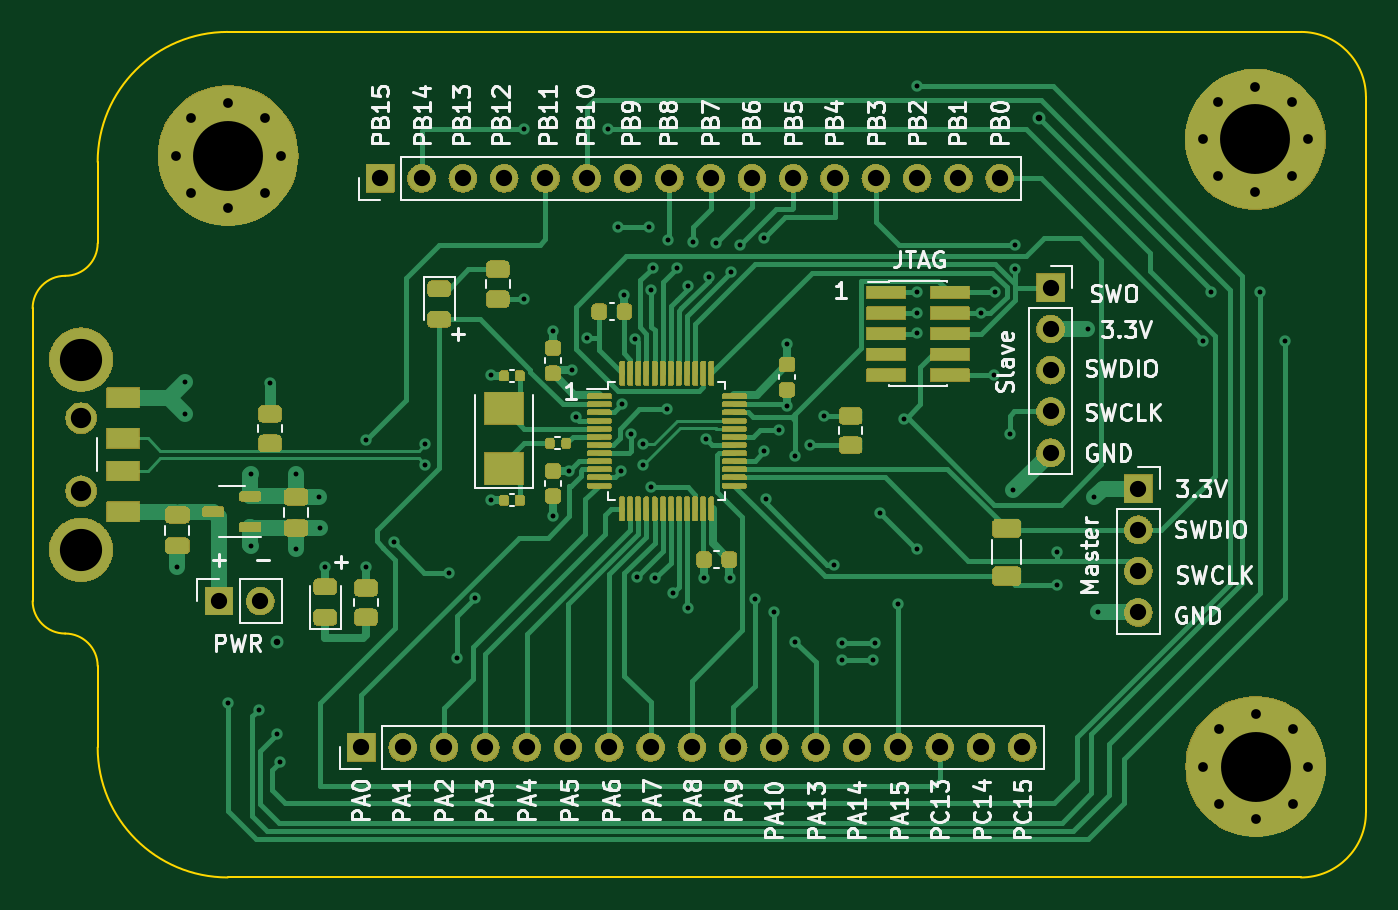
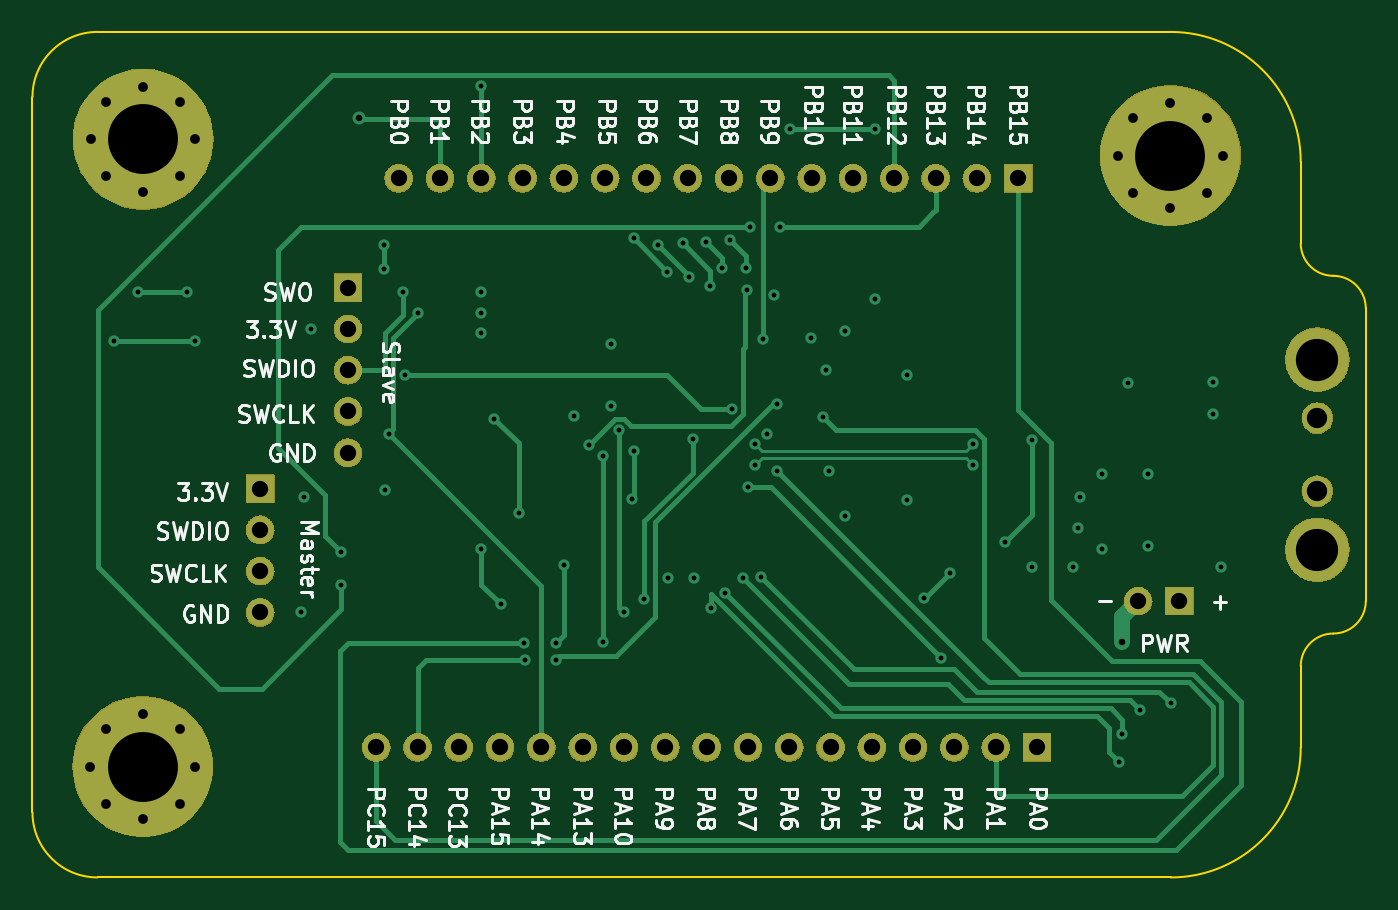
Circuit board: 12 layer files. Board 82.0 x 52.0 mm.
- bottom_copper: kicad103-B_Cu.gbr (15811 bytes)
- bottom_mask: kicad103-B_Mask.gbr (133668 bytes)
- paste: kicad103-B_Paste.gbr (491 bytes)
- bottom_silk: kicad103-B_Silkscreen.gbr (83028 bytes)
- outline: kicad103-Edge_Cuts.gbr (1405 bytes)
- top_copper: kicad103-F_Cu.gbr (36808 bytes)
- top_mask: kicad103-F_Mask.gbr (215314 bytes)
- paste: kicad103-F_Paste.gbr (5625 bytes)
- top_silk: kicad103-F_Silkscreen.gbr (89690 bytes)
- inner_copper: kicad103-In1_Cu.gbr (189645 bytes)
- inner_copper: kicad103-In2_Cu.gbr (187942 bytes)
- drill: kicad103.drl (3085 bytes)

=== bottom_copper: kicad103-B_Cu.gbr (15811 bytes, source omitted) ===
=== bottom_mask: kicad103-B_Mask.gbr (133668 bytes, source omitted) ===
=== paste: kicad103-B_Paste.gbr ===
%TF.GenerationSoftware,KiCad,Pcbnew,7.0.7-7.0.7~ubuntu22.04.1*%
%TF.CreationDate,2023-09-22T21:22:16+02:00*%
%TF.ProjectId,kicad103,6b696361-6431-4303-932e-6b696361645f,rev?*%
%TF.SameCoordinates,Original*%
%TF.FileFunction,Paste,Bot*%
%TF.FilePolarity,Positive*%
%FSLAX46Y46*%
G04 Gerber Fmt 4.6, Leading zero omitted, Abs format (unit mm)*
G04 Created by KiCad (PCBNEW 7.0.7-7.0.7~ubuntu22.04.1) date 2023-09-22 21:22:16*
%MOMM*%
%LPD*%
G01*
G04 APERTURE LIST*
G04 APERTURE END LIST*
M02*

=== bottom_silk: kicad103-B_Silkscreen.gbr (83028 bytes, source omitted) ===
=== outline: kicad103-Edge_Cuts.gbr ===
%TF.GenerationSoftware,KiCad,Pcbnew,7.0.7-7.0.7~ubuntu22.04.1*%
%TF.CreationDate,2023-09-22T21:22:16+02:00*%
%TF.ProjectId,kicad103,6b696361-6431-4303-932e-6b696361645f,rev?*%
%TF.SameCoordinates,Original*%
%TF.FileFunction,Profile,NP*%
%FSLAX46Y46*%
G04 Gerber Fmt 4.6, Leading zero omitted, Abs format (unit mm)*
G04 Created by KiCad (PCBNEW 7.0.7-7.0.7~ubuntu22.04.1) date 2023-09-22 21:22:16*
%MOMM*%
%LPD*%
G01*
G04 APERTURE LIST*
%TA.AperFunction,Profile*%
%ADD10C,0.100000*%
%TD*%
G04 APERTURE END LIST*
D10*
X50000000Y-51000000D02*
X50000000Y-56000000D01*
X50000000Y-87000000D02*
X50000000Y-82000000D01*
X124000000Y-95000000D02*
X58000000Y-95000000D01*
X58000000Y-43000000D02*
G75*
G03*
X50000000Y-51000000I0J-8000000D01*
G01*
X48000000Y-58000000D02*
G75*
G03*
X50000000Y-56000000I0J2000000D01*
G01*
X48000000Y-58000000D02*
G75*
G03*
X46000000Y-60000000I0J-2000000D01*
G01*
X128000000Y-47000000D02*
G75*
G03*
X124000000Y-43000000I-4000000J0D01*
G01*
X50000000Y-82000000D02*
G75*
G03*
X48000000Y-80000000I-2000000J0D01*
G01*
X46000000Y-78000000D02*
G75*
G03*
X48000000Y-80000000I2000000J0D01*
G01*
X46000000Y-60000000D02*
X46000000Y-78000000D01*
X50000000Y-87000000D02*
G75*
G03*
X58000000Y-95000000I8000000J0D01*
G01*
X128000000Y-47000000D02*
X128000000Y-91000000D01*
X124000000Y-95000000D02*
G75*
G03*
X128000000Y-91000000I0J4000000D01*
G01*
X124000000Y-43000000D02*
X58000000Y-43000000D01*
M02*

=== top_copper: kicad103-F_Cu.gbr (36808 bytes, source omitted) ===
=== top_mask: kicad103-F_Mask.gbr (215314 bytes, source omitted) ===
=== paste: kicad103-F_Paste.gbr ===
%TF.GenerationSoftware,KiCad,Pcbnew,7.0.7-7.0.7~ubuntu22.04.1*%
%TF.CreationDate,2023-09-22T21:22:16+02:00*%
%TF.ProjectId,kicad103,6b696361-6431-4303-932e-6b696361645f,rev?*%
%TF.SameCoordinates,Original*%
%TF.FileFunction,Paste,Top*%
%TF.FilePolarity,Positive*%
%FSLAX46Y46*%
G04 Gerber Fmt 4.6, Leading zero omitted, Abs format (unit mm)*
G04 Created by KiCad (PCBNEW 7.0.7-7.0.7~ubuntu22.04.1) date 2023-09-22 21:22:16*
%MOMM*%
%LPD*%
G01*
G04 APERTURE LIST*
G04 Aperture macros list*
%AMRoundRect*
0 Rectangle with rounded corners*
0 $1 Rounding radius*
0 $2 $3 $4 $5 $6 $7 $8 $9 X,Y pos of 4 corners*
0 Add a 4 corners polygon primitive as box body*
4,1,4,$2,$3,$4,$5,$6,$7,$8,$9,$2,$3,0*
0 Add four circle primitives for the rounded corners*
1,1,$1+$1,$2,$3*
1,1,$1+$1,$4,$5*
1,1,$1+$1,$6,$7*
1,1,$1+$1,$8,$9*
0 Add four rect primitives between the rounded corners*
20,1,$1+$1,$2,$3,$4,$5,0*
20,1,$1+$1,$4,$5,$6,$7,0*
20,1,$1+$1,$6,$7,$8,$9,0*
20,1,$1+$1,$8,$9,$2,$3,0*%
G04 Aperture macros list end*
%ADD10RoundRect,0.225000X-0.225000X-0.250000X0.225000X-0.250000X0.225000X0.250000X-0.225000X0.250000X0*%
%ADD11RoundRect,0.243750X-0.456250X0.243750X-0.456250X-0.243750X0.456250X-0.243750X0.456250X0.243750X0*%
%ADD12RoundRect,0.250000X0.450000X-0.262500X0.450000X0.262500X-0.450000X0.262500X-0.450000X-0.262500X0*%
%ADD13RoundRect,0.225000X0.225000X0.250000X-0.225000X0.250000X-0.225000X-0.250000X0.225000X-0.250000X0*%
%ADD14RoundRect,0.250000X-0.475000X0.250000X-0.475000X-0.250000X0.475000X-0.250000X0.475000X0.250000X0*%
%ADD15RoundRect,0.225000X-0.250000X0.225000X-0.250000X-0.225000X0.250000X-0.225000X0.250000X0.225000X0*%
%ADD16R,2.400000X0.740000*%
%ADD17R,2.000000X1.200000*%
%ADD18RoundRect,0.140000X0.140000X0.170000X-0.140000X0.170000X-0.140000X-0.170000X0.140000X-0.170000X0*%
%ADD19RoundRect,0.075000X-0.662500X-0.075000X0.662500X-0.075000X0.662500X0.075000X-0.662500X0.075000X0*%
%ADD20RoundRect,0.075000X-0.075000X-0.662500X0.075000X-0.662500X0.075000X0.662500X-0.075000X0.662500X0*%
%ADD21R,2.400000X2.000000*%
%ADD22RoundRect,0.250000X-0.450000X0.262500X-0.450000X-0.262500X0.450000X-0.262500X0.450000X0.262500X0*%
%ADD23RoundRect,0.243750X0.456250X-0.243750X0.456250X0.243750X-0.456250X0.243750X-0.456250X-0.243750X0*%
%ADD24RoundRect,0.150000X0.512500X0.150000X-0.512500X0.150000X-0.512500X-0.150000X0.512500X-0.150000X0*%
%ADD25RoundRect,0.225000X0.250000X-0.225000X0.250000X0.225000X-0.250000X0.225000X-0.250000X-0.225000X0*%
%ADD26RoundRect,0.135000X-0.135000X-0.185000X0.135000X-0.185000X0.135000X0.185000X-0.135000X0.185000X0*%
%ADD27RoundRect,0.250000X-0.625000X0.312500X-0.625000X-0.312500X0.625000X-0.312500X0.625000X0.312500X0*%
G04 APERTURE END LIST*
D10*
%TO.C,C6*%
X80850000Y-60200000D03*
X82400000Y-60200000D03*
%TD*%
D11*
%TO.C,D3*%
X71000000Y-58800000D03*
X71000000Y-60675000D03*
%TD*%
D12*
%TO.C,R1*%
X66500000Y-79000000D03*
X66500000Y-77175000D03*
%TD*%
D13*
%TO.C,C5*%
X88850000Y-75450000D03*
X87300000Y-75450000D03*
%TD*%
D14*
%TO.C,C2*%
X62200000Y-71600000D03*
X62200000Y-73500000D03*
%TD*%
D15*
%TO.C,C3*%
X92400000Y-63450000D03*
X92400000Y-65000000D03*
%TD*%
D16*
%TO.C,J3*%
X98500000Y-59020000D03*
X102400000Y-59020000D03*
X98500000Y-60290000D03*
X102400000Y-60290000D03*
X98500000Y-61560000D03*
X102400000Y-61560000D03*
X98500000Y-62830000D03*
X102400000Y-62830000D03*
X98500000Y-64100000D03*
X102400000Y-64100000D03*
%TD*%
D14*
%TO.C,C1*%
X54900000Y-72700000D03*
X54900000Y-74600000D03*
%TD*%
D17*
%TO.C,J1*%
X51575000Y-72500000D03*
X51575000Y-70000000D03*
X51575000Y-68000000D03*
X51575000Y-65500000D03*
%TD*%
D15*
%TO.C,C4*%
X78000000Y-70000000D03*
X78000000Y-71550000D03*
%TD*%
D18*
%TO.C,C9*%
X75960000Y-71800000D03*
X75000000Y-71800000D03*
%TD*%
D19*
%TO.C,U1*%
X80837500Y-65400000D03*
X80837500Y-65900000D03*
X80837500Y-66400000D03*
X80837500Y-66900000D03*
X80837500Y-67400000D03*
X80837500Y-67900000D03*
X80837500Y-68400000D03*
X80837500Y-68900000D03*
X80837500Y-69400000D03*
X80837500Y-69900000D03*
X80837500Y-70400000D03*
X80837500Y-70900000D03*
D20*
X82250000Y-72312500D03*
X82750000Y-72312500D03*
X83250000Y-72312500D03*
X83750000Y-72312500D03*
X84250000Y-72312500D03*
X84750000Y-72312500D03*
X85250000Y-72312500D03*
X85750000Y-72312500D03*
X86250000Y-72312500D03*
X86750000Y-72312500D03*
X87250000Y-72312500D03*
X87750000Y-72312500D03*
D19*
X89162500Y-70900000D03*
X89162500Y-70400000D03*
X89162500Y-69900000D03*
X89162500Y-69400000D03*
X89162500Y-68900000D03*
X89162500Y-68400000D03*
X89162500Y-67900000D03*
X89162500Y-67400000D03*
X89162500Y-66900000D03*
X89162500Y-66400000D03*
X89162500Y-65900000D03*
X89162500Y-65400000D03*
D20*
X87750000Y-63987500D03*
X87250000Y-63987500D03*
X86750000Y-63987500D03*
X86250000Y-63987500D03*
X85750000Y-63987500D03*
X85250000Y-63987500D03*
X84750000Y-63987500D03*
X84250000Y-63987500D03*
X83750000Y-63987500D03*
X83250000Y-63987500D03*
X82750000Y-63987500D03*
X82250000Y-63987500D03*
%TD*%
D21*
%TO.C,Y1*%
X75000000Y-69850000D03*
X75000000Y-66150000D03*
%TD*%
D22*
%TO.C,R4*%
X60600000Y-66475000D03*
X60600000Y-68300000D03*
%TD*%
D23*
%TO.C,D2*%
X64000000Y-79000000D03*
X64000000Y-77125000D03*
%TD*%
D12*
%TO.C,R5*%
X96300000Y-68425000D03*
X96300000Y-66600000D03*
%TD*%
D18*
%TO.C,C8*%
X75960000Y-64150000D03*
X75000000Y-64150000D03*
%TD*%
D24*
%TO.C,U2*%
X59375000Y-73450000D03*
X59375000Y-71550000D03*
X57100000Y-72500000D03*
%TD*%
D25*
%TO.C,C7*%
X78000000Y-64000000D03*
X78000000Y-62450000D03*
%TD*%
D26*
%TO.C,R3*%
X77800000Y-68300000D03*
X78820000Y-68300000D03*
%TD*%
D22*
%TO.C,R2*%
X74600000Y-57600000D03*
X74600000Y-59425000D03*
%TD*%
D27*
%TO.C,R6*%
X105900000Y-73537500D03*
X105900000Y-76462500D03*
%TD*%
M02*

=== top_silk: kicad103-F_Silkscreen.gbr (89690 bytes, source omitted) ===
=== inner_copper: kicad103-In1_Cu.gbr (189645 bytes, source omitted) ===
=== inner_copper: kicad103-In2_Cu.gbr (187942 bytes, source omitted) ===
=== drill: kicad103.drl ===
M48
; DRILL file {KiCad 7.0.7-7.0.7~ubuntu22.04.1} date fre 22 sep 2023 21:22:11
; FORMAT={-:-/ absolute / metric / decimal}
; #@! TF.CreationDate,2023-09-22T21:22:11+02:00
; #@! TF.GenerationSoftware,Kicad,Pcbnew,7.0.7-7.0.7~ubuntu22.04.1
; #@! TF.FileFunction,MixedPlating,1,4
FMAT,2
METRIC
; #@! TA.AperFunction,Plated,PTH,ViaDrill
T1C0.300
; #@! TA.AperFunction,Plated,PTH,ViaDrill
T2C0.400
; #@! TA.AperFunction,Plated,PTH,ComponentDrill
T3C0.600
; #@! TA.AperFunction,Plated,PTH,ComponentDrill
T4C1.000
; #@! TA.AperFunction,Plated,PTH,ComponentDrill
T5C1.250
; #@! TA.AperFunction,Plated,PTH,ComponentDrill
T6C2.596
; #@! TA.AperFunction,Plated,PTH,ComponentDrill
T7C4.300
%
G90
G05
T1
X54.9Y-75.9
X55.4Y-64.5
X55.4Y-66.5
X58.0Y-84.3
X59.4Y-70.2
X59.4Y-74.6
X59.9Y-84.7
X60.6Y-64.6
X61.0Y-86.2
X61.2Y-87.9
X62.2Y-70.2
X62.2Y-74.8
X63.6Y-71.6
X63.7Y-73.5
X64.0Y-75.9
X66.5Y-68.1
X66.5Y-75.9
X68.2Y-74.4
X70.158Y-68.35
X70.158Y-69.65
X71.6Y-76.3
X72.1Y-81.5
X73.2Y-77.8
X74.2Y-64.1
X74.2Y-71.8
X76.2Y-49.0
X76.2Y-59.4
X78.0Y-61.4
X78.0Y-72.8
X79.0Y-70.0
X79.2Y-63.8
X79.398Y-66.7
X80.1Y-61.8
X81.4Y-49.0
X82.0Y-55.0
X82.2Y-70.0
X82.237Y-65.9
X82.4Y-59.2
X82.8Y-67.7
X83.05Y-61.897
X83.195Y-76.495
X83.55Y-68.35
X83.55Y-69.65
X83.9Y-55.0
X84.0Y-71.0
X84.05Y-58.844
X84.126Y-57.499
X84.3Y-76.6
X85.0Y-66.2
X85.1Y-55.8
X85.4Y-77.5
X85.6Y-57.499
X86.3Y-78.4
X86.305Y-58.605
X86.6Y-55.9
X87.3Y-76.6
X87.4Y-68.025
X87.6Y-58.1
X88.0Y-56.0
X88.9Y-76.6
X88.955Y-57.755
X89.5Y-56.1
X90.4Y-77.9
X91.0Y-55.7
X91.0Y-68.8
X91.1Y-71.7
X91.6Y-78.7
X91.9Y-67.5
X92.4Y-62.2
X92.4Y-66.0
X92.9Y-69.1
X92.9Y-80.5
X93.795Y-68.405
X94.7Y-66.6
X95.3Y-75.763
X95.8Y-80.6
X95.8Y-81.6
X97.7Y-81.6
X97.8Y-80.6
X98.1Y-72.6
X99.2Y-78.2
X99.6Y-66.8
X100.4Y-46.349
X100.4Y-59.0
X100.4Y-60.3
X100.4Y-61.5
X100.4Y-74.8
X104.3Y-60.3
X105.1Y-64.1
X105.2Y-59.0
X106.1Y-67.7
X106.3Y-71.2
X106.4Y-56.1
X106.4Y-57.6
X109.0Y-75.0
X109.0Y-77.0
X110.9Y-61.3
X111.3Y-71.6
X111.5Y-78.7
X118.0Y-62.0
X118.5Y-59.0
X121.5Y-59.0
X123.0Y-62.0
T2
X61.0Y-80.5
X107.9Y-48.3
T3
X54.795Y-50.6
X55.739Y-48.32
X55.739Y-52.88
X58.02Y-47.375
X58.02Y-53.825
X60.3Y-48.32
X60.3Y-52.88
X61.245Y-50.6
X117.975Y-49.6
X117.995Y-88.18
X118.92Y-47.32
X118.92Y-51.88
X118.939Y-85.9
X118.939Y-90.461
X121.2Y-46.375
X121.2Y-52.825
X121.22Y-84.955
X121.22Y-91.405
X123.48Y-47.32
X123.48Y-51.88
X123.5Y-85.9
X123.5Y-90.461
X124.425Y-49.6
X124.445Y-88.18
T4
X57.46Y-78.0
X60.0Y-78.0
X66.22Y-87.0
X67.38Y-52.0
X68.76Y-87.0
X69.92Y-52.0
X71.3Y-87.0
X72.46Y-52.0
X73.84Y-87.0
X75.0Y-52.0
X76.38Y-87.0
X77.54Y-52.0
X78.92Y-87.0
X80.08Y-52.0
X81.46Y-87.0
X82.62Y-52.0
X84.0Y-87.0
X85.16Y-52.0
X86.54Y-87.0
X87.7Y-52.0
X89.08Y-87.0
X90.24Y-52.0
X91.62Y-87.0
X92.78Y-52.0
X94.16Y-87.0
X95.32Y-52.0
X96.7Y-87.0
X97.86Y-52.0
X99.24Y-87.0
X100.4Y-52.0
X101.78Y-87.0
X102.94Y-52.0
X104.32Y-87.0
X105.48Y-52.0
X106.86Y-87.0
X108.6Y-58.72
X108.6Y-61.26
X108.6Y-63.8
X108.6Y-66.34
X108.6Y-68.88
X114.0Y-71.08
X114.0Y-73.62
X114.0Y-76.16
X114.0Y-78.7
T5
X48.975Y-66.75
X48.975Y-71.25
T6
X48.975Y-63.15
X48.975Y-74.85
T7
X58.02Y-50.6
X121.2Y-49.6
X121.22Y-88.18
T0
M30

